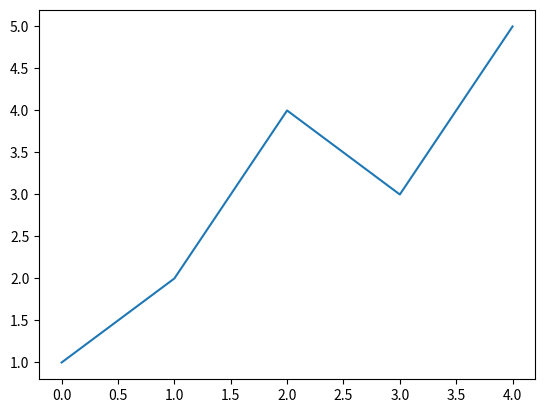

Here is the Python script that generated this plot:
import numpy as np
import matplotlib.pyplot as plt

plt.plot([1,2,4,3,5])
plt.show()

print ('Hello, World!')
print ('Hello to you too!')
print ('Thank You!')
print ('Another line..')

